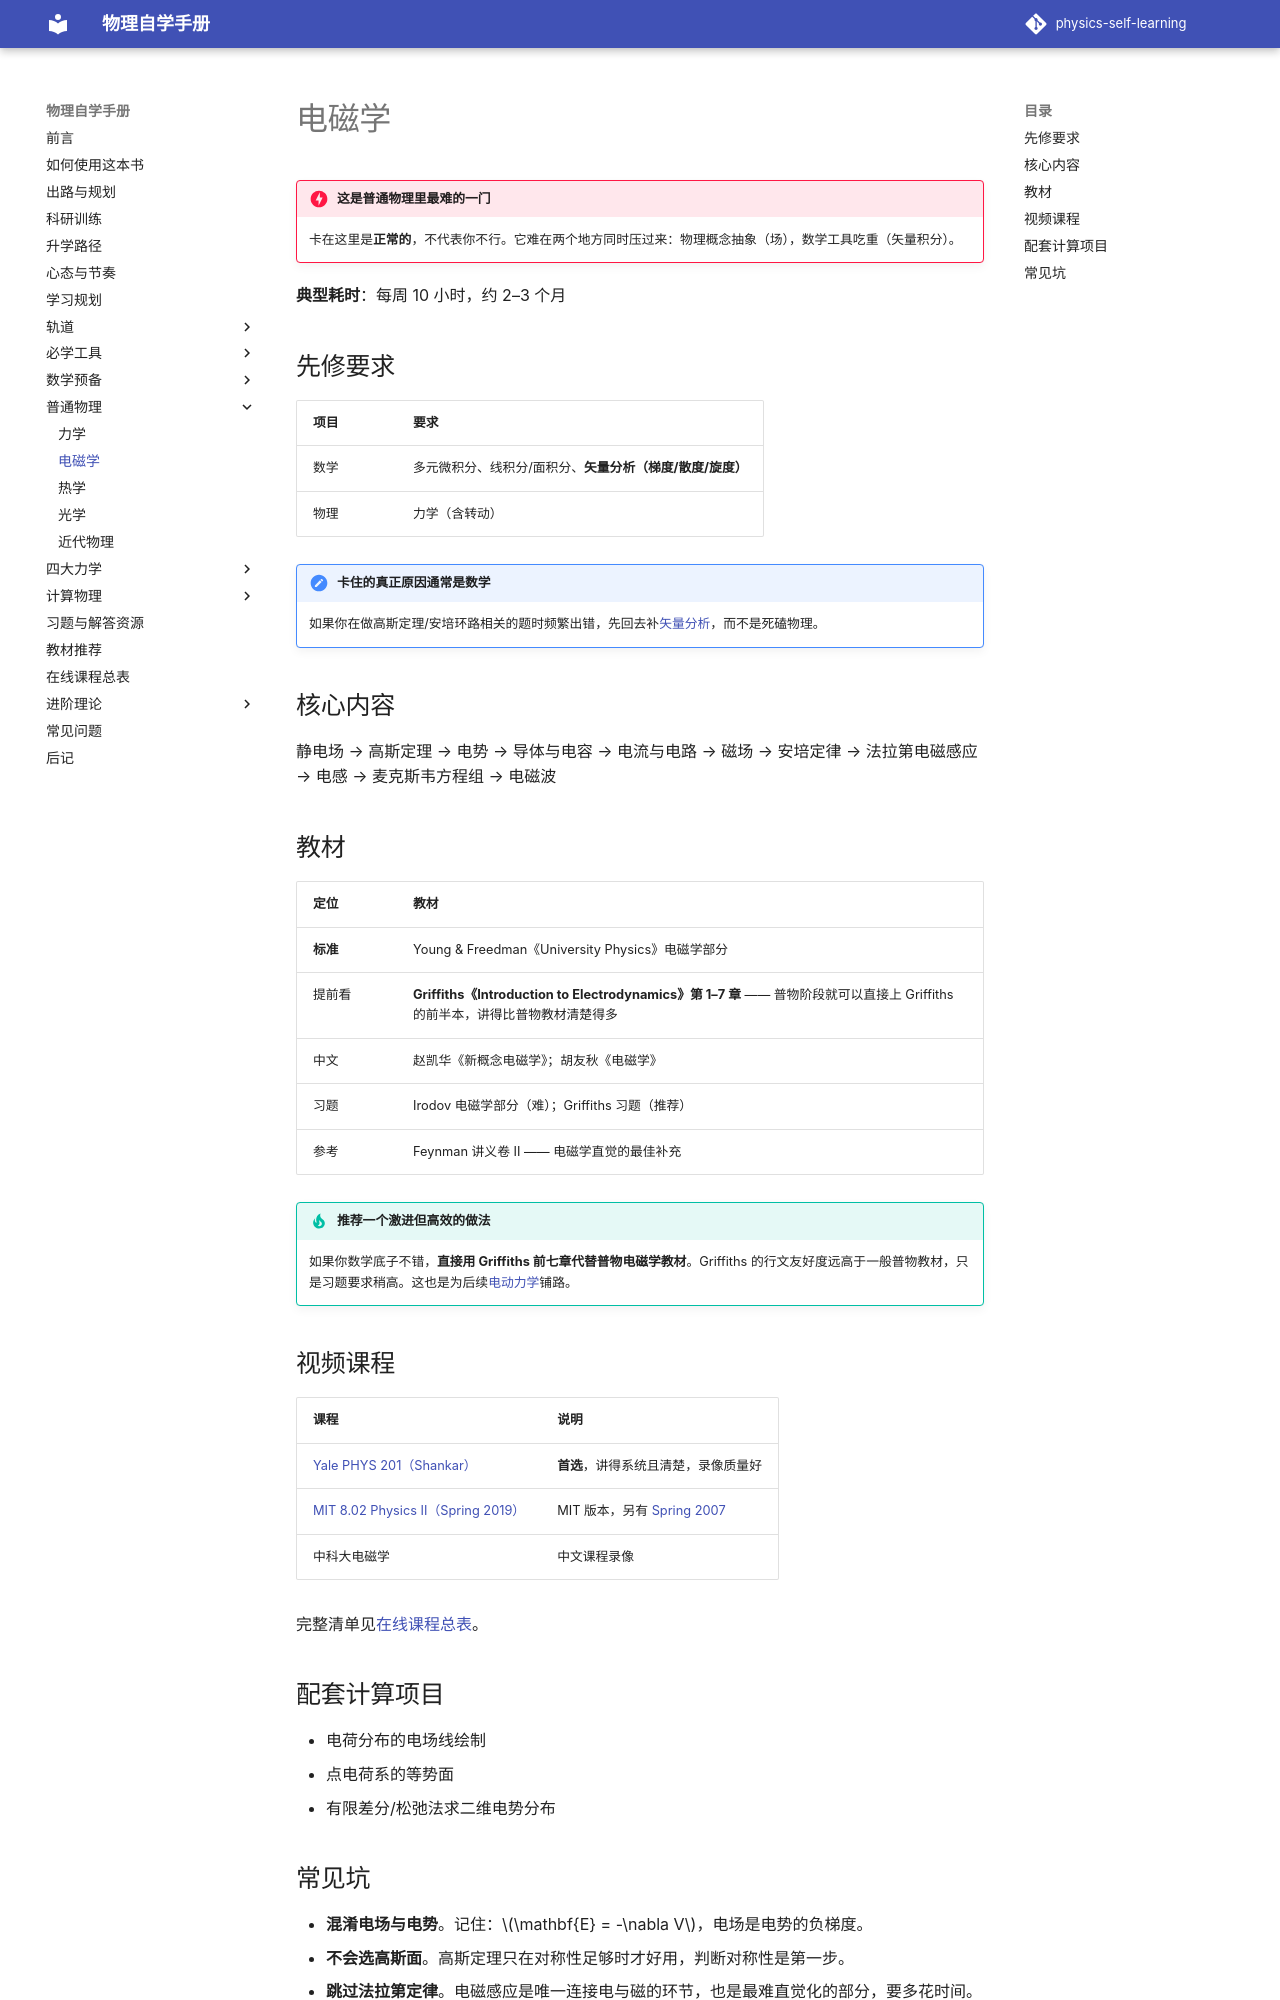

repository: shaoyitong2022-dot/physics-self-learning · page: 普通物理/电磁学/index.html · generator: mkdocs

# 电磁学

!!! danger "这是普通物理里最难的一门"
    卡在这里是**正常的**，不代表你不行。它难在两个地方同时压过来：物理概念抽象（场），数学工具吃重（矢量积分）。

**典型耗时**：每周 10 小时，约 2–3 个月

## 先修要求

| 项目 | 要求 |
| --- | --- |
| 数学 | 多元微积分、线积分/面积分、**矢量分析（梯度/散度/旋度）** |
| 物理 | 力学（含转动） |

!!! note "卡住的真正原因通常是数学"
    如果你在做高斯定理/安培环路相关的题时频繁出错，先回去补[矢量分析](../数学基础/微积分.md)，而不是死磕物理。

## 核心内容

静电场 → 高斯定理 → 电势 → 导体与电容 → 电流与电路 → 磁场 → 安培定律 → 法拉第电磁感应 → 电感 → 麦克斯韦方程组 → 电磁波

## 教材

| 定位 | 教材 |
| --- | --- |
| **标准** | Young & Freedman《University Physics》电磁学部分 |
| 提前看 | **Griffiths《Introduction to Electrodynamics》第 1–7 章** —— 普物阶段就可以直接上 Griffiths 的前半本，讲得比普物教材清楚得多 |
| 中文 | 赵凯华《新概念电磁学》；胡友秋《电磁学》 |
| 习题 | Irodov 电磁学部分（难）；Griffiths 习题（推荐） |
| 参考 | Feynman 讲义卷 II —— 电磁学直觉的最佳补充 |

!!! tip "推荐一个激进但高效的做法"
    如果你数学底子不错，**直接用 Griffiths 前七章代替普物电磁学教材**。Griffiths 的行文友好度远高于一般普物教材，只是习题要求稍高。这也是为后续[电动力学](../四大力学/电动力学.md)铺路。

## 视频课程

| 课程 | 说明 |
| --- | --- |
| [Yale PHYS 201（Shankar）](https://oyc.yale.edu/physics/phys-201) | **首选**，讲得系统且清楚，录像质量好 |
| [MIT 8.02 Physics II（Spring 2019）](https://ocw.mit.edu/courses/8-02-physics-ii-electricity-and-magnetism-spring-2019/) | MIT 版本，另有 [Spring 2007](https://ocw.mit.edu/courses/8-02-physics-ii-electricity-and-magnetism-spring-2007/) |
| 中科大电磁学 | 中文课程录像 |

完整清单见[在线课程总表](../在线课程总表.md)。

## 配套计算项目

- 电荷分布的电场线绘制
- 点电荷系的等势面
- 有限差分/松弛法求二维电势分布
